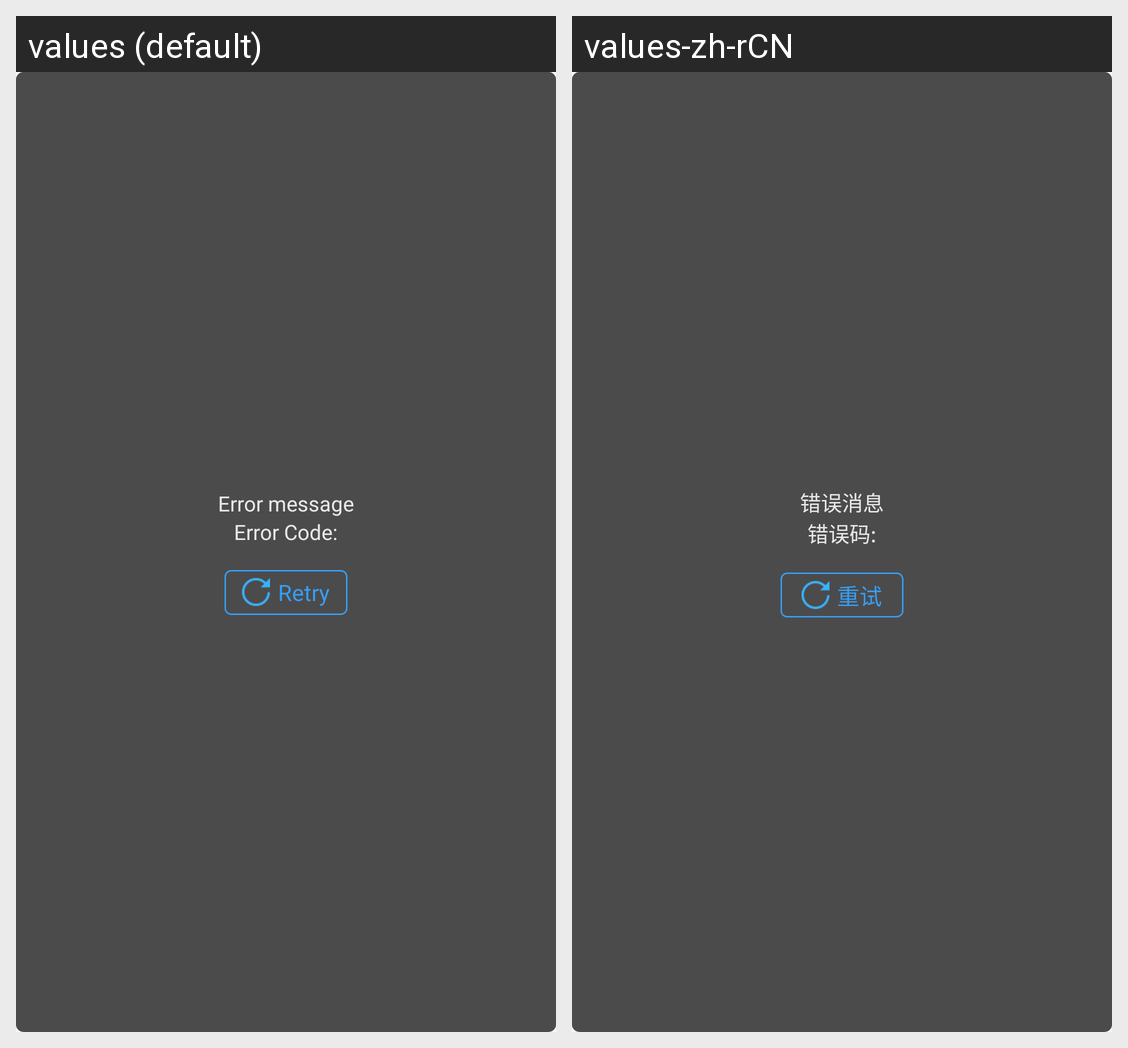

This grid shows one Android layout under two languages. Give, for every string resource on the screen, its name, the default text and each shown locale's text.
Android screen res/layout/cicada_dialog_error.xml rendered under 2 locales, left to right: values (default), values-zh-rCN. Device: Nexus 5 (rendered at 1080×1920; each locale shown at half size, 540×960, under a caption strip naming it); theme AppTheme.
Strings drawn on this screen, with the default value and each locale's value (text and hints the layout hard-codes, and strings that could not be matched under every locale, appear in the picture but are not listed):

cicada_error_msg
  values: Error message
  values-zh-rCN: 错误消息

cicada_error_code
  values: Error Code:
  values-zh-rCN: 错误码:

cicada_retry
  values: Retry
  values-zh-rCN: 重试
